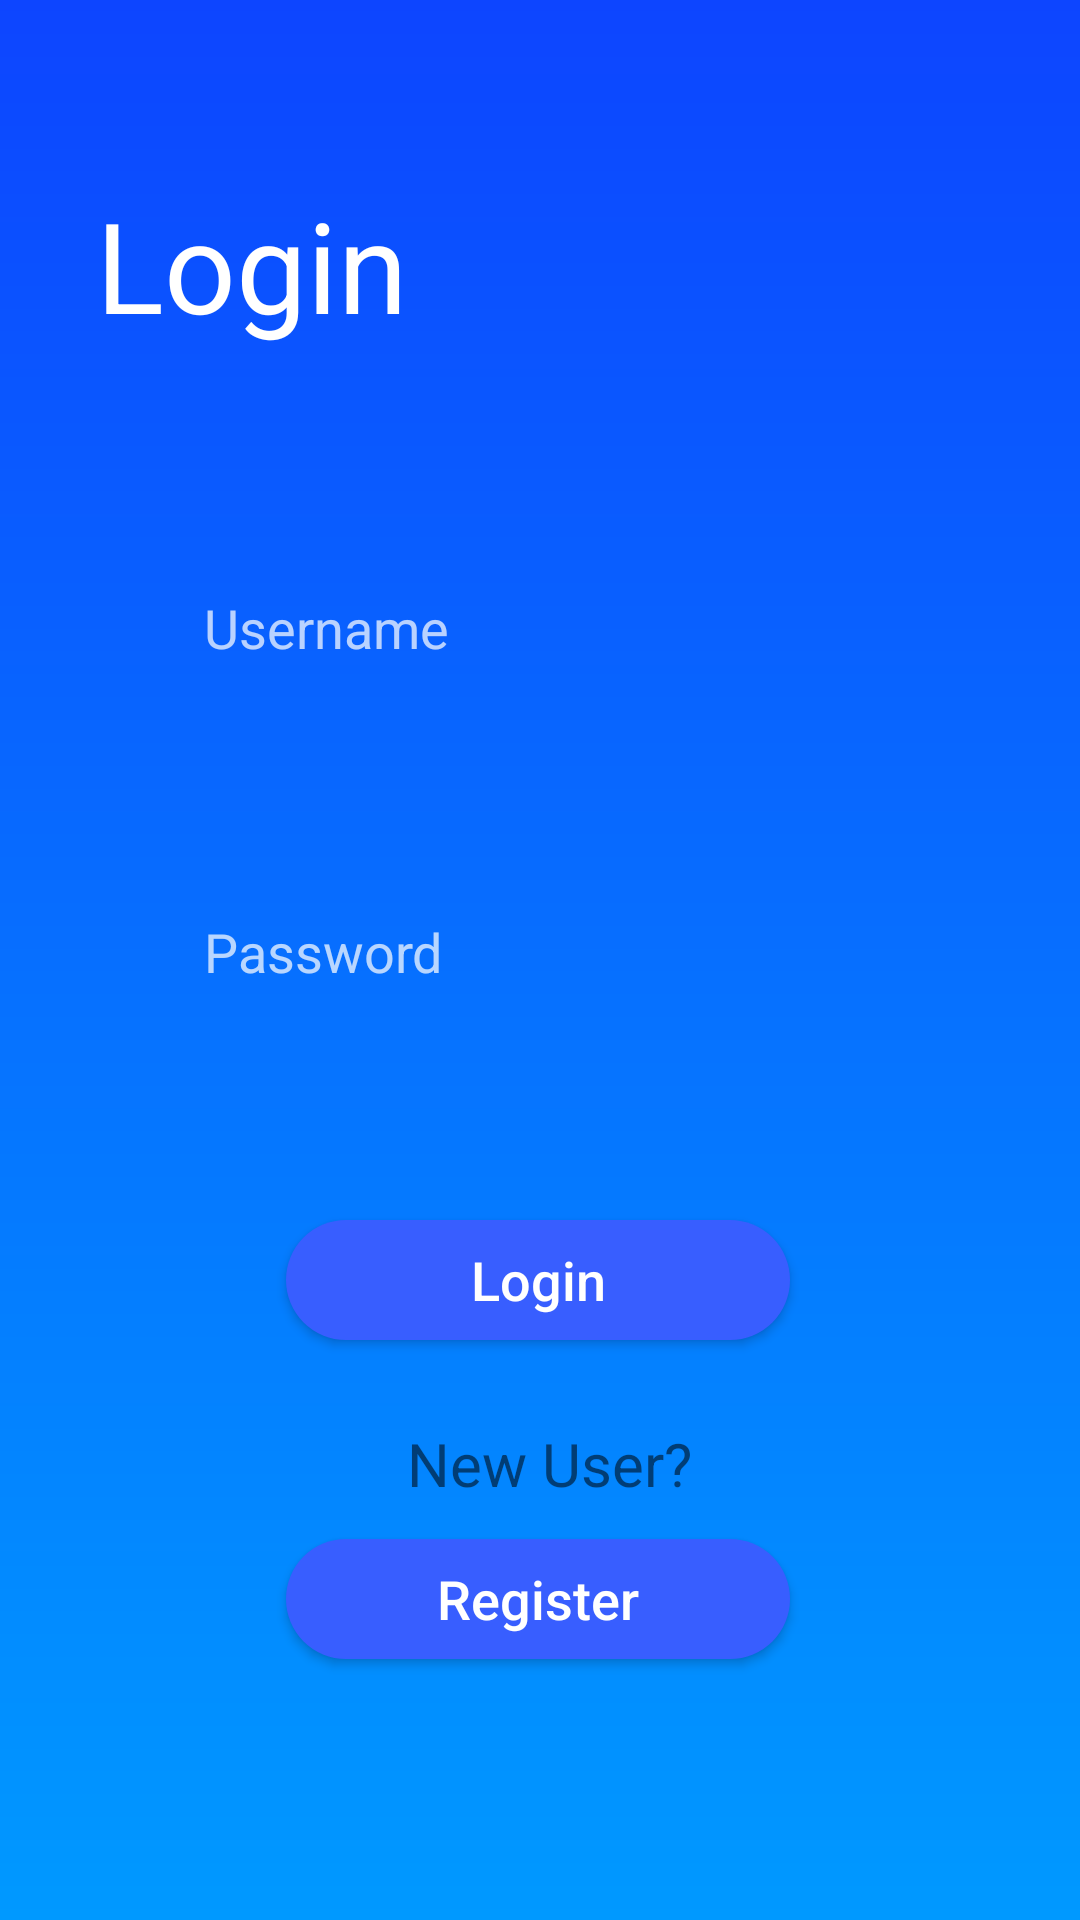

Layout XML and referenced resources for this Android screen:
<!-- AndroidManifest.xml: application theme AppTheme -->
<!-- res/layout/activity_new_login.xml -->
<?xml version="1.0" encoding="utf-8"?>
<androidx.constraintlayout.widget.ConstraintLayout xmlns:android="http://schemas.android.com/apk/res/android"
    xmlns:app="http://schemas.android.com/apk/res-auto"
    xmlns:tools="http://schemas.android.com/tools"
    android:layout_width="match_parent"
    android:layout_height="match_parent"
    android:background="@drawable/bgsign"
    tools:context=".activity.NewLogin">


    <TextView
        android:id="@+id/textView2"
        android:layout_width="wrap_content"
        android:layout_height="wrap_content"
        android:layout_marginStart="32dp"
        android:layout_marginLeft="32dp"
        android:layout_marginTop="60dp"
        android:lineSpacingExtra="6dp"
        android:text="Login"
        android:textColor="#FFF"
        android:textSize="42sp"
        app:layout_constraintStart_toStartOf="parent"
        app:layout_constraintTop_toTopOf="parent" />

    <EditText
        android:id="@+id/username"
        android:layout_width="288dp"
        android:layout_height="50dp"
        android:layout_marginStart="48dp"
        android:layout_marginLeft="48dp"
        android:layout_marginTop="68dp"
        android:background="@drawable/textshade"
        android:hint="Username"

        android:paddingLeft="20dp"
        android:paddingTop="10dp"
        android:paddingBottom="10dp"
        android:textColorHint="#B7ffffff"
        app:layout_constraintEnd_toEndOf="parent"
        app:layout_constraintHorizontal_bias="0.0"
        app:layout_constraintStart_toStartOf="parent"
        app:layout_constraintTop_toBottomOf="@+id/textView2" />

    <EditText
        android:id="@+id/password"
        android:layout_width="288dp"
        android:layout_height="50dp"
        android:layout_marginStart="48dp"
        android:layout_marginLeft="48dp"
        android:layout_marginTop="176dp"
        android:background="@drawable/textshade"
        android:hint="Password"
        android:inputType="textPassword"
        android:paddingLeft="20dp"

        android:paddingTop="10dp"
        android:paddingBottom="10dp"
        android:textColorHint="#B7ffffff"
        app:layout_constraintEnd_toEndOf="parent"
        app:layout_constraintHorizontal_bias="0.0"
        app:layout_constraintStart_toStartOf="parent"
        app:layout_constraintTop_toBottomOf="@+id/textView2" />

    <Button
        android:id="@+id/loginbtn"
        android:layout_width="168dp"
        android:layout_height="40dp"
        android:background="@drawable/valibtn"
        android:text="Login"
        android:textAllCaps="false"
        android:textColor="#fff"
        android:textSize="18sp"
        app:layout_constraintBottom_toBottomOf="parent"
        app:layout_constraintEnd_toEndOf="parent"
        app:layout_constraintHorizontal_bias="0.497"
        app:layout_constraintStart_toStartOf="parent"
        app:layout_constraintTop_toTopOf="parent"
        app:layout_constraintVertical_bias="0.678" />

    <Button
        android:id="@+id/regbtn"
        android:layout_width="168dp"
        android:layout_height="40dp"
        android:background="@drawable/valibtn"
        android:text="Register"
        android:textAllCaps="false"
        android:textColor="#fff"
        android:textSize="18sp"
        app:layout_constraintBottom_toBottomOf="parent"
        app:layout_constraintEnd_toEndOf="parent"
        app:layout_constraintHorizontal_bias="0.497"
        app:layout_constraintStart_toStartOf="parent"
        app:layout_constraintTop_toTopOf="parent"
        app:layout_constraintVertical_bias="0.855" />

    <TextView
        android:id="@+id/textView"
        android:layout_width="wrap_content"
        android:layout_height="wrap_content"
        android:layout_marginStart="170dp"
        android:layout_marginLeft="170dp"
        android:layout_marginEnd="175dp"

        android:layout_marginRight="175dp"
        android:text="New User?"
        android:textSize="20dp"
        app:layout_constraintBottom_toBottomOf="parent"
        app:layout_constraintEnd_toEndOf="parent"
        app:layout_constraintHorizontal_bias="0.433"
        app:layout_constraintStart_toStartOf="parent"
        app:layout_constraintTop_toTopOf="parent"
        app:layout_constraintVertical_bias="0.774" />




</androidx.constraintlayout.widget.ConstraintLayout>
<!-- resources referenced by this layout -->
<resources>
  <!-- drawable bgsign (drawable) -->
  <?xml version="1.0" encoding="utf-8"?>
  <shape xmlns:android="http://schemas.android.com/apk/res/android">
      <gradient
          android:startColor="#0D45FF"
          android:endColor="#0099ff"
          android:angle="270"
          />
  </shape>
  <!-- drawable valibtn (drawable) -->
  <?xml version="1.0" encoding="utf-8"?>
  <shape xmlns:android="http://schemas.android.com/apk/res/android">
      <solid
          android:color="#385EFF"
          />
      <corners
          android:radius="200dp"
          />
  </shape>
  <style name="AppTheme" parent="Theme.AppCompat.Light.NoActionBar">
          
          <item name="colorPrimary">@color/colorPrimary</item>
          <item name="colorPrimaryDark">@color/colorPrimaryDark</item>
          <item name="colorAccent">@color/colorAccent</item>
  
          <item name="android:windowContentTransitions" tools:ignore="NewApi">true</item>
          
          <item name="alertDialogTheme">@style/MyAlertDialogStyle</item>
          <item name="alertDialogStyle">@style/MyAlertDialogStyle</item>
  
  
      </style>
  <color name="colorPrimary">#6200EE</color>
  <color name="colorPrimaryDark">#3700B3</color>
  <color name="colorAccent">#03DAC5</color>
  <style name="MyAlertDialogStyle" parent="Theme.AppCompat.Light.Dialog.Alert">
          <item name="android:background">@color/colorPrimaryDark</item>
          <item name="buttonBarPositiveButtonStyle">@style/MyAlertDialogButtonStyle</item>
          <item name="buttonBarNegativeButtonStyle">@style/MyAlertDialogButtonStyle</item>
          <item name="buttonBarNeutralButtonStyle">@style/MyAlertDialogButtonStyle</item>
      </style>
  <style name="MyAlertDialogButtonStyle" parent="@style/Widget.AppCompat.Button.ButtonBar.AlertDialog">
          <item name="android:textColor">@color/colorAccent</item>
          <item name="android:textSize">20dp</item>
      </style>
</resources>
